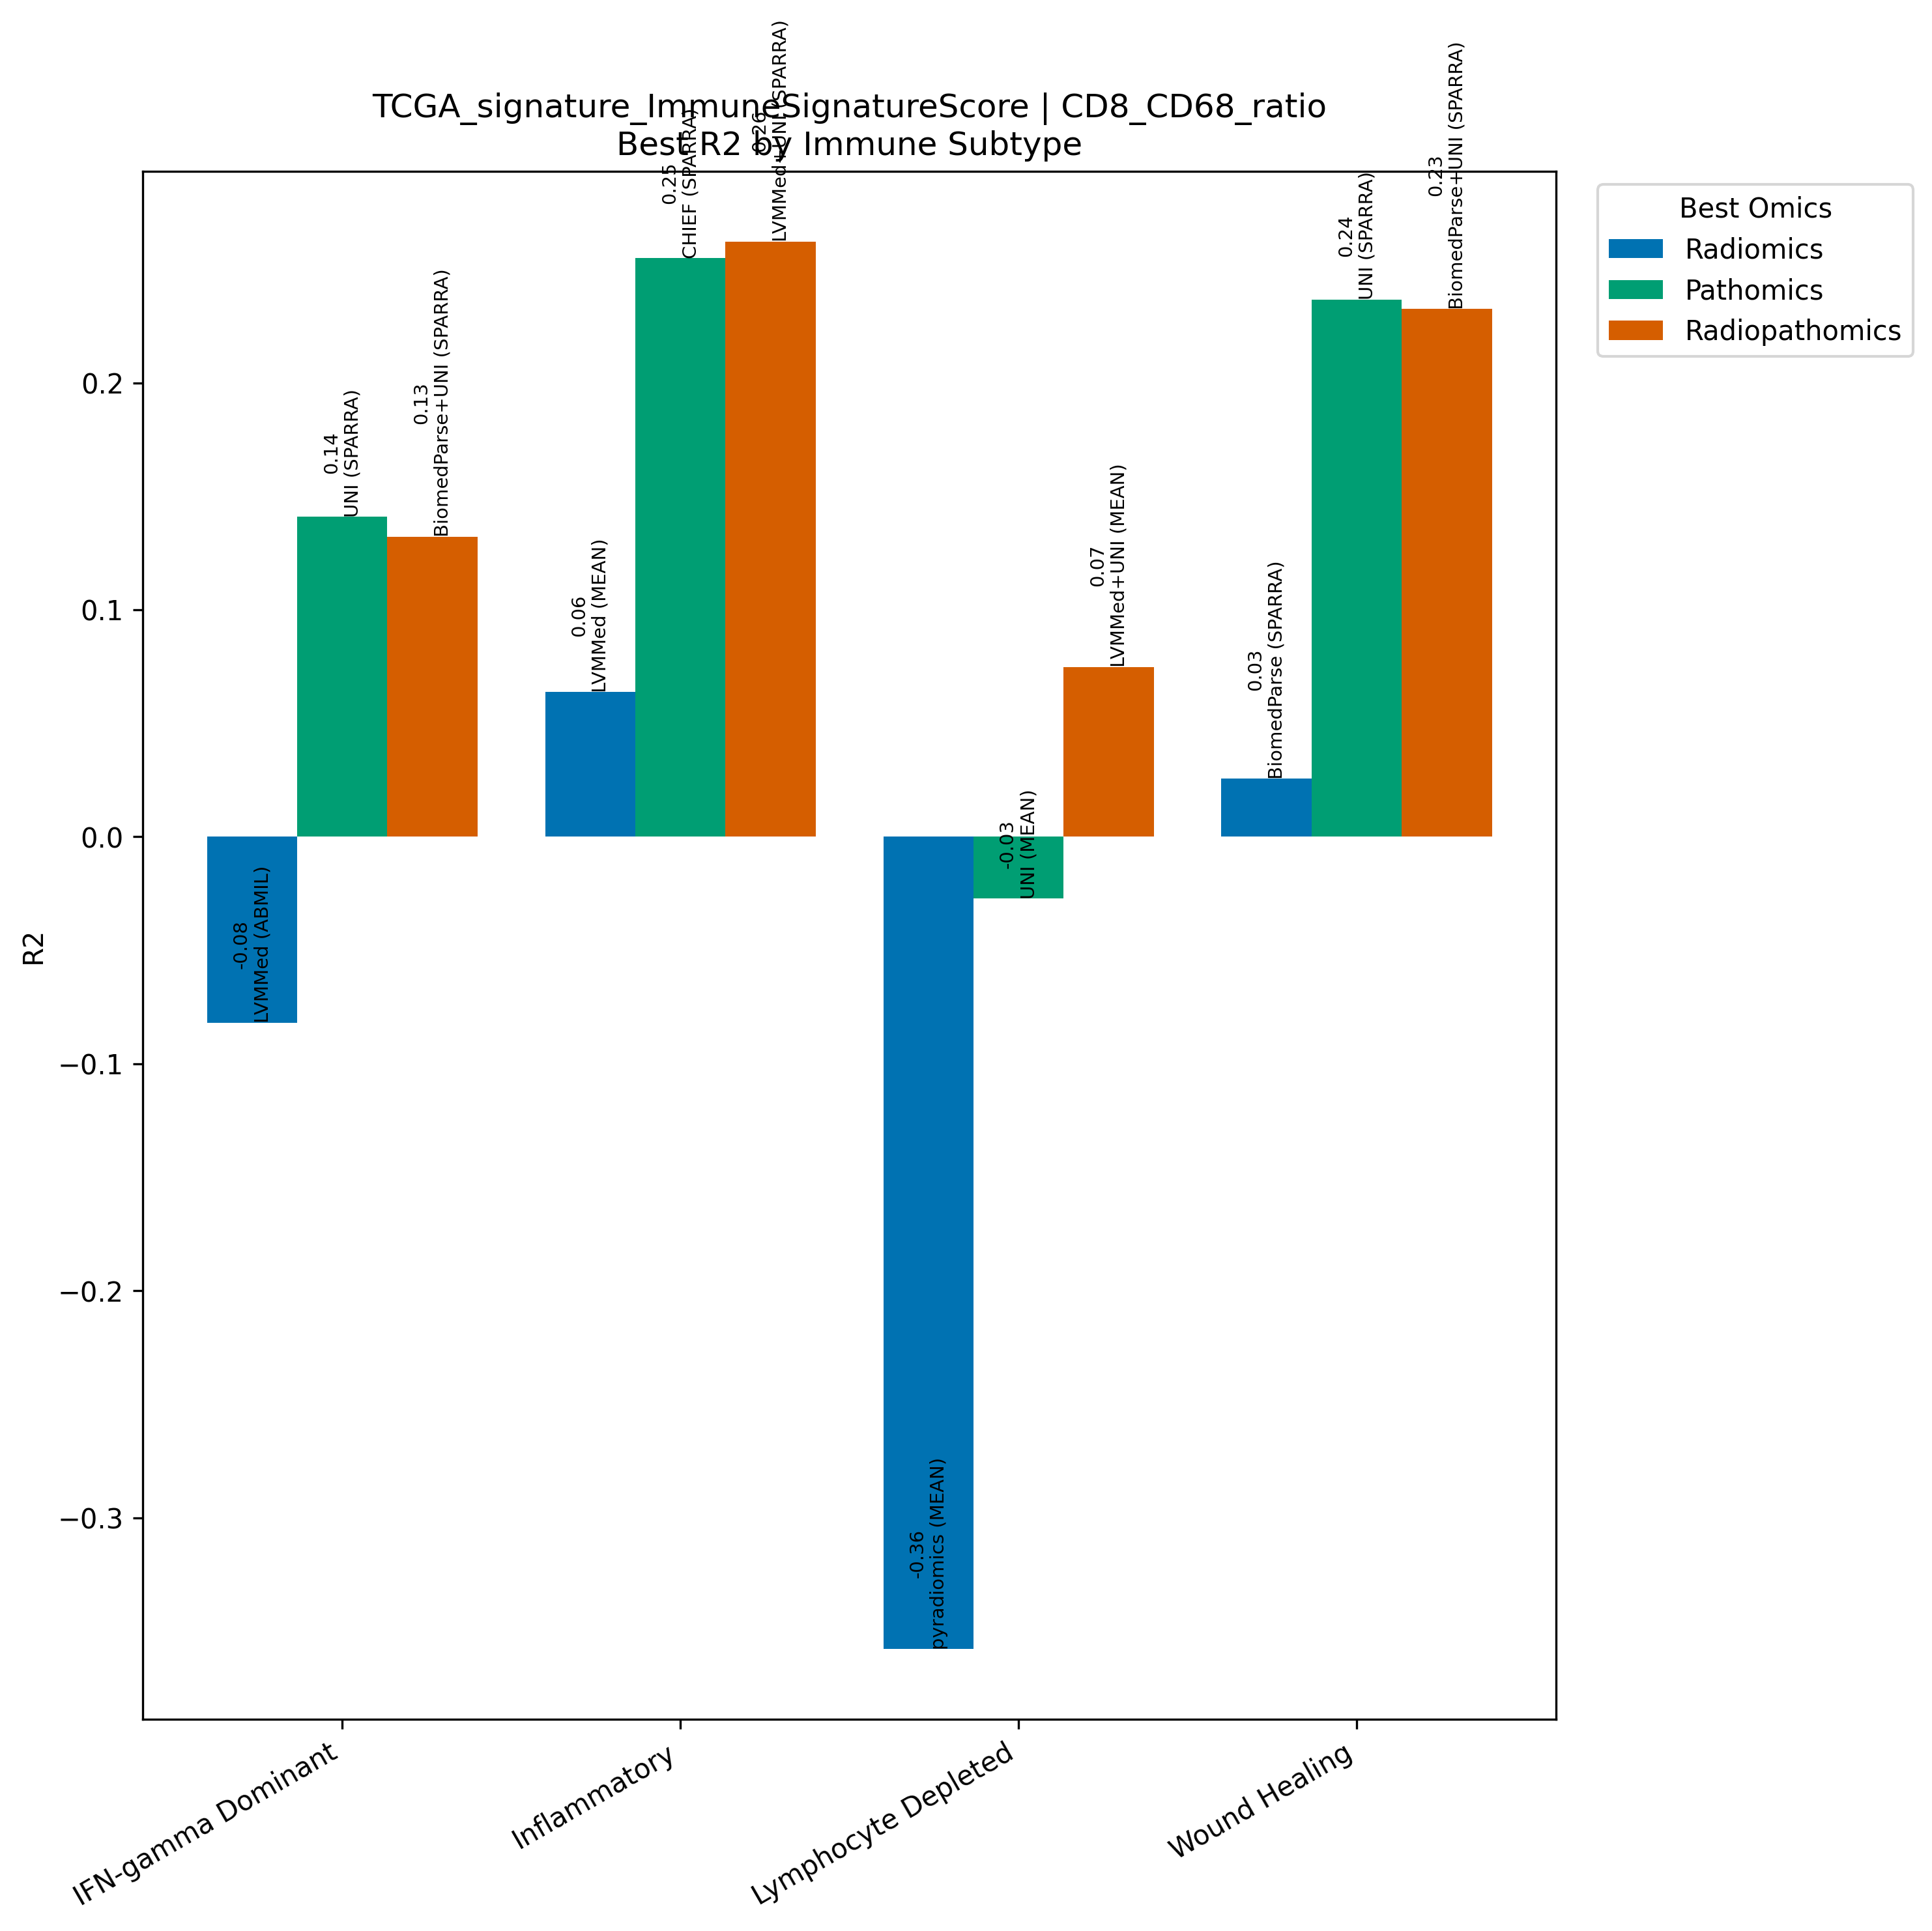

The data file committed next to this chart (first rows):
Model, Omics, Subtype, R2, N
LVMMed (ABMIL), Radiomics, IFN-gamma Dominant, -0.08188, 267
UNI (SPARRA), Pathomics, IFN-gamma Dominant, 0.141, 267
BiomedParse+UNI (SPARRA), Radiopathomics, IFN-gamma Dominant, 0.1322, 267
LVMMed (MEAN), Radiomics, Inflammatory, 0.06372, 311
CHIEF (SPARRA), Pathomics, Inflammatory, 0.2549, 311
LVMMed+UNI (SPARRA), Radiopathomics, Inflammatory, 0.2623, 311
pyradiomics (MEAN), Radiomics, Lymphocyte Depleted, -0.3578, 94
UNI (MEAN), Pathomics, Lymphocyte Depleted, -0.02718, 94
LVMMed+UNI (MEAN), Radiopathomics, Lymphocyte Depleted, 0.07487, 94
BiomedParse (SPARRA), Radiomics, Wound Healing, 0.02565, 214
UNI (SPARRA), Pathomics, Wound Healing, 0.2367, 214
BiomedParse+UNI (SPARRA), Radiopathomics, Wound Healing, 0.2325, 214
